The GitHub repository Asik007/BME240_ML contains a labelled image folder "Alzheimer_s Dataset" with 4 categories: mild demented, moderate demented, non demented, very mild demented. Examples follow, each with its label.

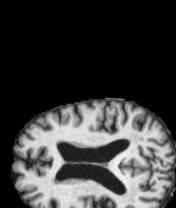
Label: very mild demented

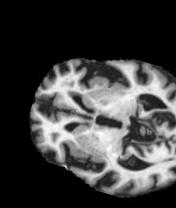
Label: non demented

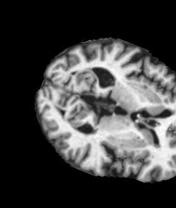
Label: very mild demented

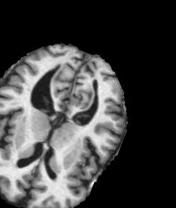
Label: non demented

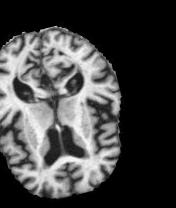
Label: mild demented

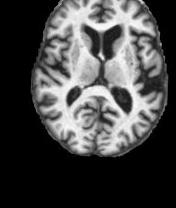
Label: mild demented
